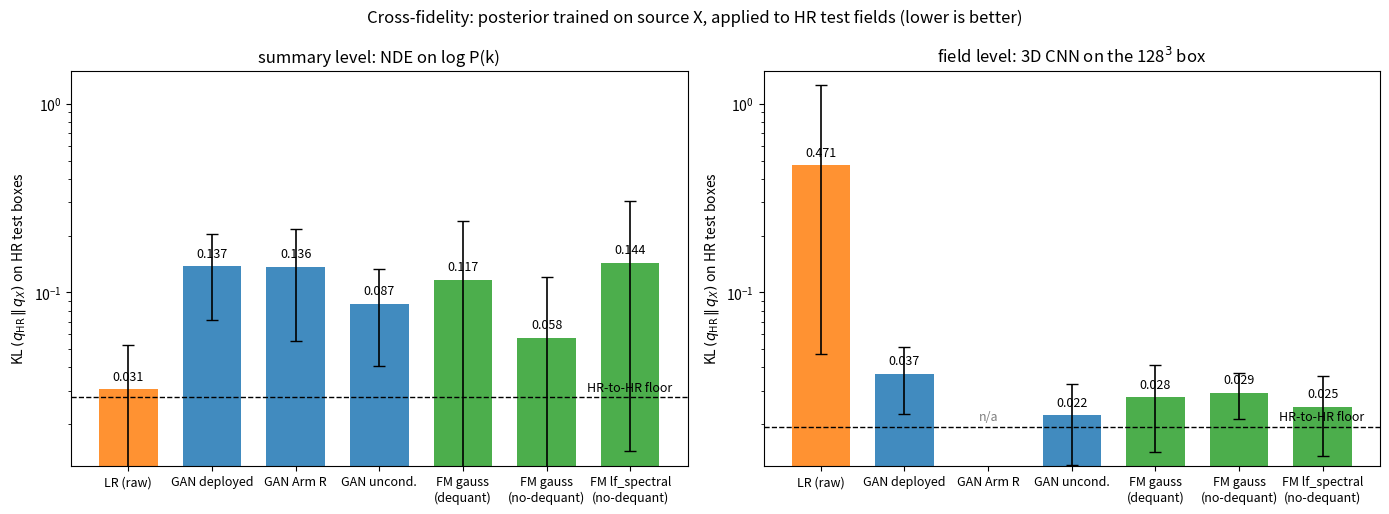

Python code for this plot: (Note: this script raises an exception after producing the figure.)
"""Cross-fidelity KL to HR, summary (P(k) NDE) and field (3D CNN) level, all corrector arms.
Numbers are taken from the evaluation logs (Tier-2 = analysis/padding_crossfid.py ensemble
protocol; Tier-3 = eval_field_crossfid.py) and, for the GAN field-level rows, from the paper
table / field eval logs. Summary error bars = std over test boxes; field error bars = std over
(HR-reference x replicate) combos. Log axis; lower whiskers clipped at 0.9*mean.
  python -m flow_matching.plot_crossfid_arms
"""
import numpy as np, matplotlib
matplotlib.use("Agg"); import matplotlib.pyplot as plt

arms = ["LR (raw)", "GAN deployed", "GAN Arm R", "GAN uncond.", "FM gauss\n(dequant)", "FM gauss\n(no-dequant)", "FM lf_spectral\n(no-dequant)"]
cols = ["C1", "C0", "C0", "C0", "C2", "C2", "C2"]
S = [(0.0306, 0.0219), (0.1373, 0.0661), (0.1363, 0.0809), (0.0870, 0.0463), (0.1170, 0.1215), (0.0575, 0.0637), (0.1439, 0.1612)]
S_floor = 0.0278
F = [(0.4711, 0.7824), (0.0369, 0.0144), None, (0.0223, 0.0102), (0.0277, 0.0135), (0.0293, 0.0081), (0.0248, 0.0112)]
F_floor = 0.0193


def asym(m, e):
    return [[min(e, 0.9 * m)], [e]]


fig, ax = plt.subplots(1, 2, figsize=(14, 5.2))
for panel, vals, floor, title in ((ax[0], S, S_floor, "summary level: NDE on log P(k)"), (ax[1], F, F_floor, "field level: 3D CNN on the 128$^3$ box")):
    x = np.arange(len(arms))
    for i, v in enumerate(vals):
        if v is None:
            panel.text(i, floor * 1.05, "n/a", ha="center", va="bottom", fontsize=9, color="gray"); continue
        m, e = v
        panel.bar(i, m, color=cols[i], alpha=0.85, width=0.7)
        panel.errorbar(i, m, yerr=asym(m, e), fmt="none", ecolor="k", capsize=4, lw=1.2)
        panel.text(i, m * 1.08 + 0.0, f"{m:.3f}", ha="center", va="bottom", fontsize=9)
    panel.axhline(floor, ls="--", c="k", lw=1); panel.text(len(arms) - 0.5, floor * 1.04, "HR-to-HR floor", ha="right", va="bottom", fontsize=9)
    panel.set_yscale("log"); panel.set_xticks(x); panel.set_xticklabels(arms, fontsize=9)
    panel.set_ylabel(r"KL$\,(q_{\rm HR}\,\|\,q_X)$ on HR test boxes"); panel.set_title(title)
    panel.set_ylim(0.012, 1.5)
fig.suptitle("Cross-fidelity: posterior trained on source X, applied to HR test fields (lower is better)")
fig.tight_layout()
fig.savefig("figures_cmass/crossfid_all_arms.png", dpi=130)
print("saved figures_cmass/crossfid_all_arms.png")
